2-way image classification set "client4" from GitHub (Lchris22/datasets); label vocabulary: COVID, normal.

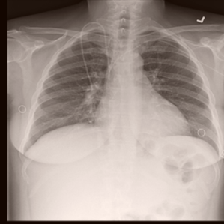
Label: normal

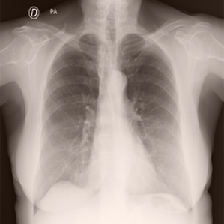
Label: COVID

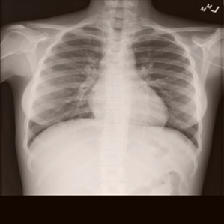
Label: normal

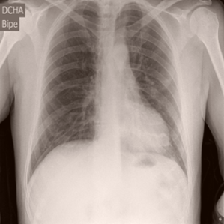
Label: COVID

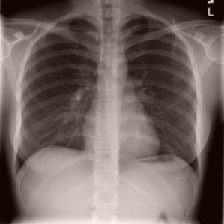
Label: normal

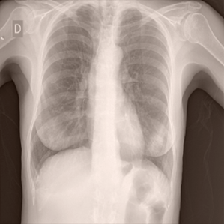
Label: COVID
